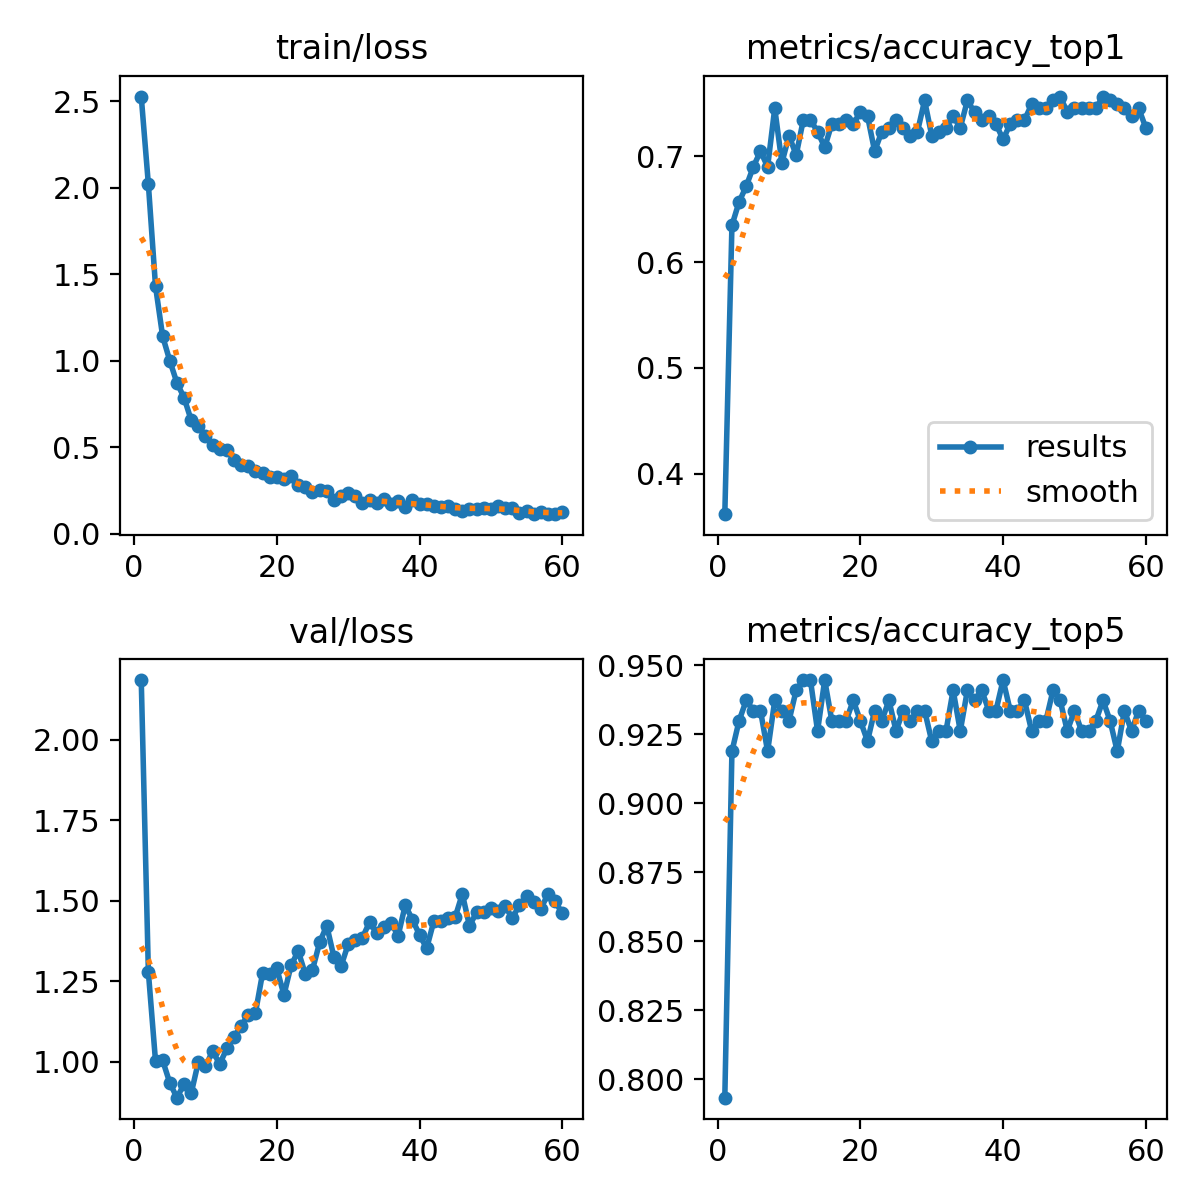

Data behind this chart, as committed beside it:
epoch, time, train/loss, metrics/accuracy_top1, metrics/accuracy_top5, val/loss, lr/pg0, lr/pg1, lr/pg2
1, 6.393, 2.528, 0.3616, 0.7934, 2.185, 0.0001946, 0.0001946, 0.0001946
2, 11.14, 2.021, 0.6347, 0.9188, 1.279, 0.0003841, 0.0003841, 0.0003841
3, 15.58, 1.432, 0.6568, 0.9299, 1.003, 0.0005672, 0.0005672, 0.0005672
4, 20.03, 1.142, 0.6716, 0.9373, 1.005, 0.0005589, 0.0005589, 0.0005589
5, 24.47, 1.001, 0.69, 0.9336, 0.9354, 0.0005492, 0.0005492, 0.0005492
6, 28.62, 0.8733, 0.7048, 0.9336, 0.8893, 0.0005395, 0.0005395, 0.0005395
7, 33.01, 0.7874, 0.69, 0.9188, 0.9315, 0.0005298, 0.0005298, 0.0005298
8, 37.26, 0.6572, 0.7454, 0.9373, 0.9025, 0.0005201, 0.0005201, 0.0005201
9, 41.63, 0.6218, 0.6937, 0.9336, 1, 0.0005104, 0.0005104, 0.0005104
10, 46.02, 0.5664, 0.7196, 0.9299, 0.9865, 0.0005007, 0.0005007, 0.0005007
11, 50.4, 0.5138, 0.7011, 0.941, 1.034, 0.000491, 0.000491, 0.000491
12, 54.77, 0.4916, 0.7343, 0.9446, 0.9939, 0.0004813, 0.0004813, 0.0004813
13, 59.12, 0.4862, 0.7343, 0.9446, 1.042, 0.0004716, 0.0004716, 0.0004716
14, 63.32, 0.4285, 0.7232, 0.9262, 1.078, 0.0004619, 0.0004619, 0.0004619
15, 67.79, 0.3983, 0.7085, 0.9446, 1.111, 0.0004522, 0.0004522, 0.0004522
16, 72.11, 0.3936, 0.7306, 0.9299, 1.147, 0.0004425, 0.0004425, 0.0004425
17, 76.48, 0.3652, 0.7306, 0.9299, 1.152, 0.0004328, 0.0004328, 0.0004328
18, 80.86, 0.3546, 0.7343, 0.9299, 1.275, 0.0004231, 0.0004231, 0.0004231
19, 85.27, 0.3317, 0.7306, 0.9373, 1.272, 0.0004134, 0.0004134, 0.0004134
20, 89.72, 0.3263, 0.7417, 0.9299, 1.29, 0.0004037, 0.0004037, 0.0004037
21, 93.82, 0.3144, 0.738, 0.9225, 1.208, 0.000394, 0.000394, 0.000394
22, 98.17, 0.3323, 0.7048, 0.9336, 1.3, 0.0003843, 0.0003843, 0.0003843
23, 102.6, 0.282, 0.7232, 0.9299, 1.344, 0.0003746, 0.0003746, 0.0003746
24, 106.7, 0.2713, 0.7269, 0.9373, 1.272, 0.0003649, 0.0003649, 0.0003649
25, 111.1, 0.2438, 0.7343, 0.9262, 1.286, 0.0003552, 0.0003552, 0.0003552
26, 115.5, 0.2516, 0.7269, 0.9336, 1.371, 0.0003455, 0.0003455, 0.0003455
27, 119.9, 0.2461, 0.7196, 0.9299, 1.423, 0.0003357, 0.0003357, 0.0003357
28, 124.2, 0.1952, 0.7232, 0.9336, 1.326, 0.000326, 0.000326, 0.000326
29, 128.3, 0.2183, 0.7528, 0.9336, 1.297, 0.0003163, 0.0003163, 0.0003163
30, 132.7, 0.2363, 0.7196, 0.9225, 1.365, 0.0003066, 0.0003066, 0.0003066
31, 137.1, 0.2176, 0.7232, 0.9262, 1.379, 0.0002969, 0.0002969, 0.0002969
32, 141.2, 0.1792, 0.7269, 0.9262, 1.386, 0.0002872, 0.0002872, 0.0002872
33, 145.6, 0.1958, 0.738, 0.941, 1.434, 0.0002775, 0.0002775, 0.0002775
34, 149.9, 0.1797, 0.7269, 0.9262, 1.399, 0.0002678, 0.0002678, 0.0002678
35, 154.3, 0.2011, 0.7528, 0.941, 1.418, 0.0002581, 0.0002581, 0.0002581
36, 159, 0.1716, 0.7417, 0.9373, 1.432, 0.0002484, 0.0002484, 0.0002484
37, 163.6, 0.1922, 0.7343, 0.941, 1.392, 0.0002387, 0.0002387, 0.0002387
38, 168.2, 0.1553, 0.738, 0.9336, 1.486, 0.000229, 0.000229, 0.000229
39, 172.9, 0.1948, 0.7306, 0.9336, 1.442, 0.0002193, 0.0002193, 0.0002193
40, 177.5, 0.1718, 0.7159, 0.9446, 1.394, 0.0002096, 0.0002096, 0.0002096
41, 182.1, 0.1717, 0.7306, 0.9336, 1.353, 0.0001999, 0.0001999, 0.0001999
42, 186.7, 0.164, 0.7343, 0.9336, 1.436, 0.0001902, 0.0001902, 0.0001902
43, 191.3, 0.1529, 0.7343, 0.9373, 1.439, 0.0001805, 0.0001805, 0.0001805
44, 195.9, 0.161, 0.7491, 0.9262, 1.445, 0.0001708, 0.0001708, 0.0001708
45, 200.6, 0.1428, 0.7454, 0.9299, 1.45, 0.0001611, 0.0001611, 0.0001611
46, 205.1, 0.131, 0.7454, 0.9299, 1.521, 0.0001514, 0.0001514, 0.0001514
47, 209.9, 0.1464, 0.7528, 0.941, 1.422, 0.0001417, 0.0001417, 0.0001417
48, 214.7, 0.1422, 0.7565, 0.9373, 1.465, 0.000132, 0.000132, 0.000132
49, 219.2, 0.151, 0.7417, 0.9262, 1.465, 0.0001223, 0.0001223, 0.0001223
50, 223.9, 0.1466, 0.7454, 0.9336, 1.479, 0.0001126, 0.0001126, 0.0001126
51, 260.6, 0.1636, 0.7454, 0.9262, 1.468, 0.0001029, 0.0001029, 0.0001029
52, 265.3, 0.148, 0.7454, 0.9262, 1.485, 9.3198e-05, 9.3198e-05, 9.3198e-05
53, 269.9, 0.1518, 0.7454, 0.9299, 1.445, 8.3496e-05, 8.3496e-05, 8.3496e-05
54, 274.6, 0.1186, 0.7565, 0.9373, 1.488, 7.3794e-05, 7.3794e-05, 7.3794e-05
55, 279.2, 0.1342, 0.7528, 0.9299, 1.513, 6.4092e-05, 6.4092e-05, 6.4092e-05
56, 283.8, 0.1153, 0.7491, 0.9188, 1.497, 5.439e-05, 5.439e-05, 5.439e-05
57, 288.4, 0.1276, 0.7454, 0.9336, 1.476, 4.4688e-05, 4.4688e-05, 4.4688e-05
58, 293, 0.1151, 0.738, 0.9262, 1.52, 3.4986e-05, 3.4986e-05, 3.4986e-05
59, 297.6, 0.1139, 0.7454, 0.9336, 1.498, 2.5284e-05, 2.5284e-05, 2.5284e-05
60, 302.2, 0.1268, 0.7269, 0.9299, 1.462, 1.5582e-05, 1.5582e-05, 1.5582e-05
